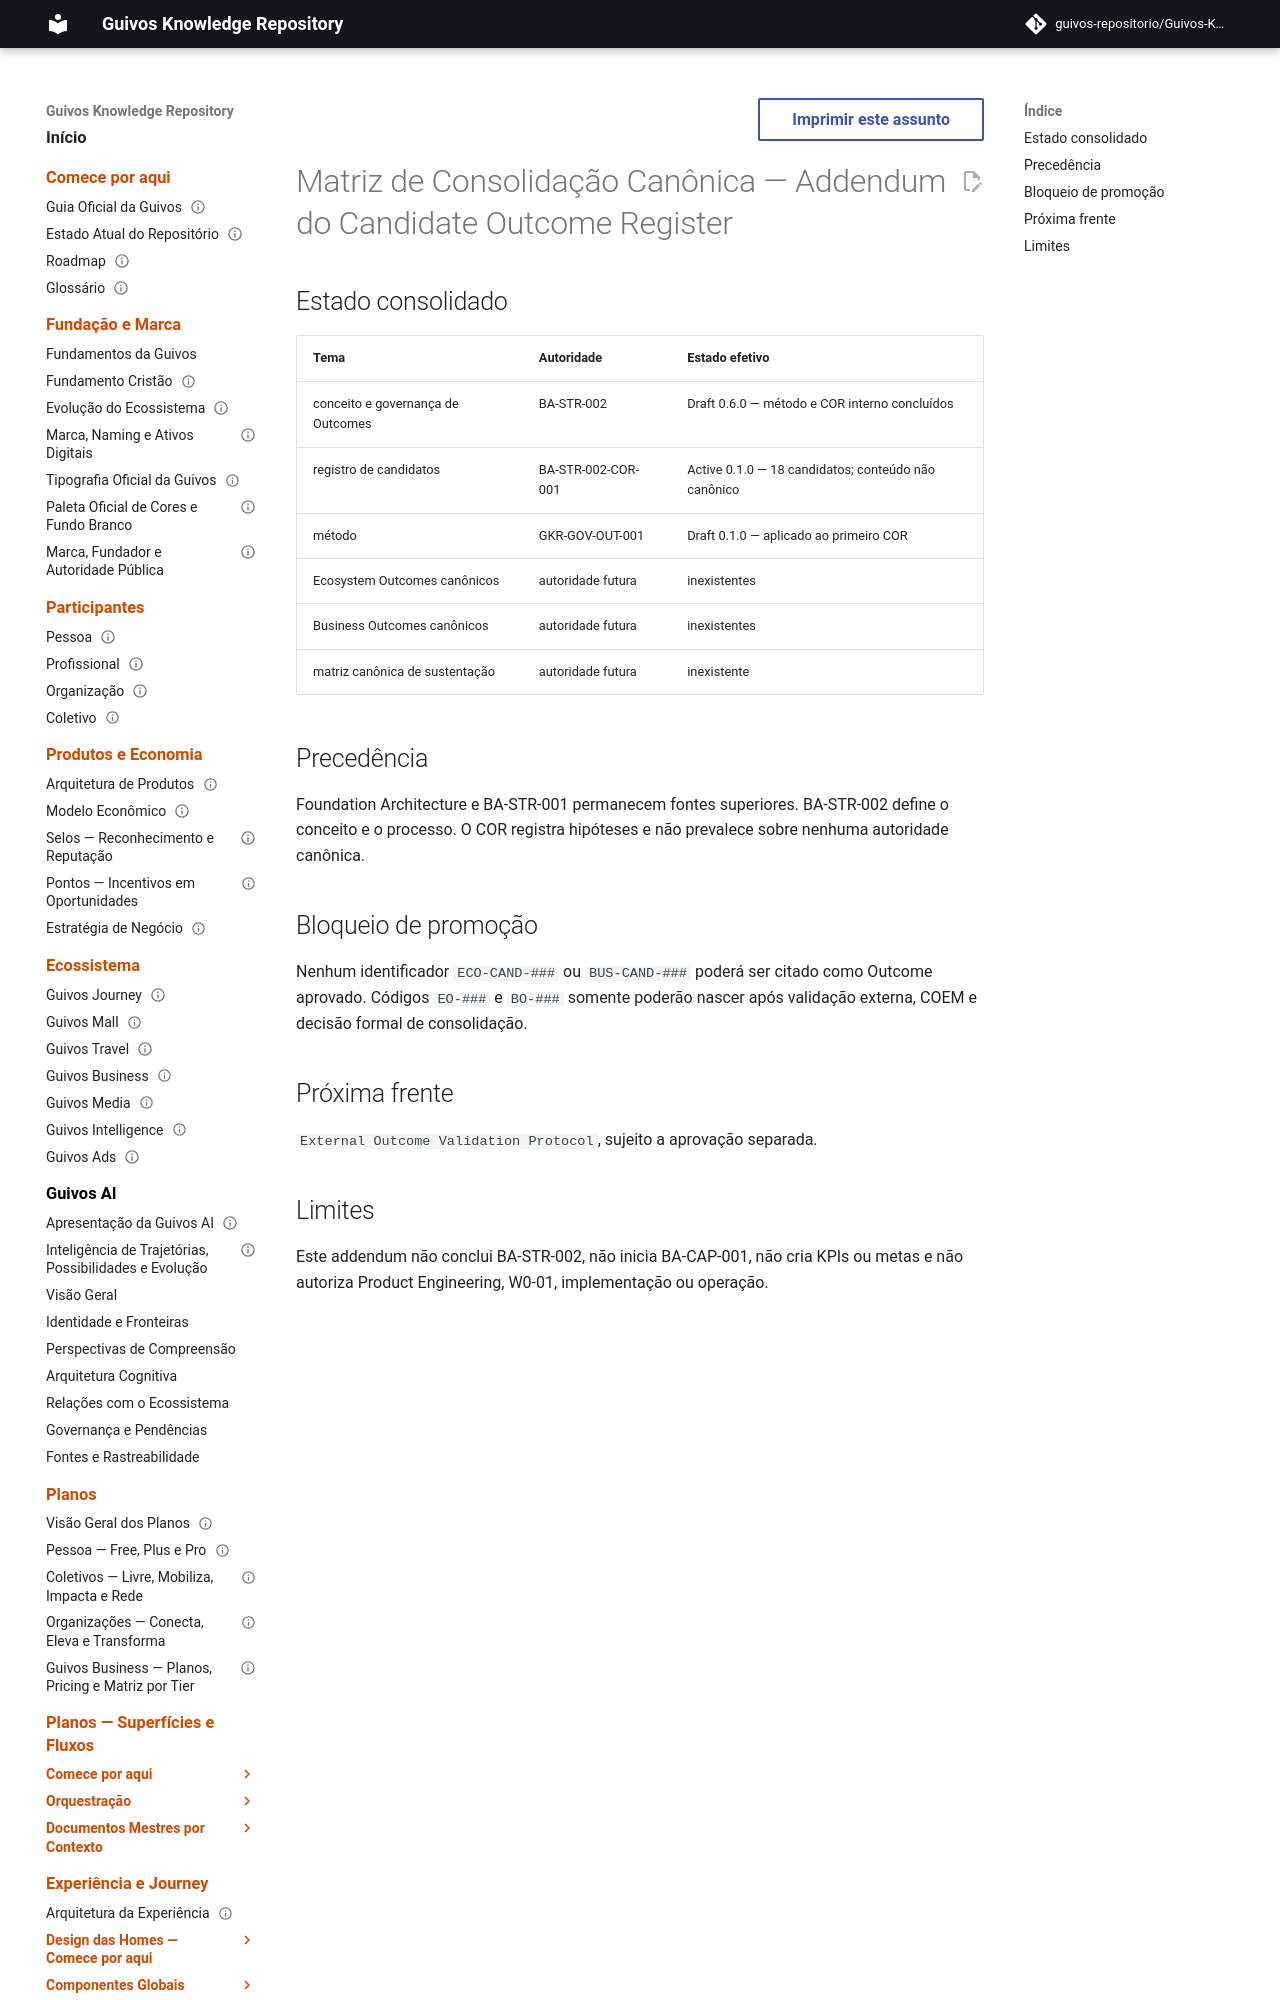

repository: guivos-repositorio/Guivos-Knowledge-Repository · page: project/canonical-consolidation-matrix-ba-str-002-cor-addendum/index.html · generator: mkdocs

---
id: CANONICAL-CONSOLIDATION-MATRIX-BA-STR-002-COR-ADDENDUM-001
title: Matriz de Consolidação Canônica — Addendum do Candidate Outcome Register
status: active
version: 1.50.0
owner: Guivos
last_updated: 2026-07-22
related:
  - BA-STR-002
  - BA-STR-002-COR-001
  - M7.0
---

# Matriz de Consolidação Canônica — Addendum do Candidate Outcome Register
